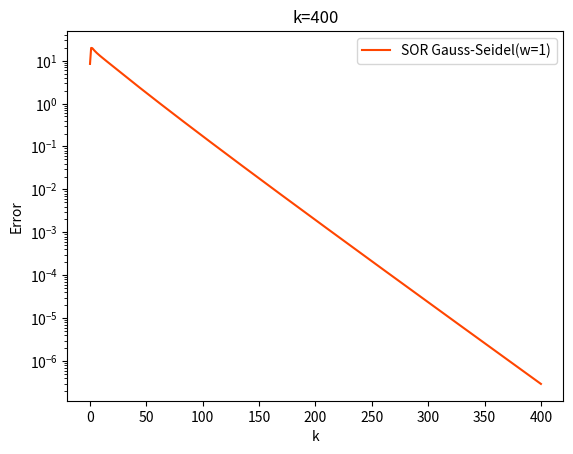

This chart was generated by the following Python code:
import copy 
import matplotlib.pyplot as plt
#import numpy as np
import matplotlib as mpl


import tqdm
from tqdm import tqdm


##########################################################################################

def real_True(number): # turn complex number to negative
    if isinstance(number, int):
        return number
    elif isinstance(number, float):
        return number
    elif isinstance(number, complex):
        return -100

    
def int_True(number): # return int
    if isinstance(number, complex):
        return 0
    elif (number % 1==0):
        return -1
    else:
        return 0
    


def IBcboundary(i, j ,  x_len, y_len, d, r): # calculate boundary points for each i,j
    
    x = i * d
    y = j * d
    i_B1a_0= (x_len/2 - ( (r**2) - (y-y_len/2)**2 )**(1/2))/d
    i_B2b_0=(x_len/2 + ( (r**2) - (y-y_len/2)**2 )**(1/2))/d
    j_B1a_0=(y_len/2 - ( (r**2) - (x-x_len/2)**2 )**(1/2))/d
    j_B2b_0=(y_len/2 + ( (r**2) - (x-x_len/2)**2 )**(1/2))/d


    i_B1a= int(real_True(i_B1a_0)) 
    i_B2b=int(real_True(i_B2b_0)) +1 + int_True(i_B2b_0)
    j_B1a=int(real_True(j_B1a_0))
    j_B2b=int(real_True(j_B2b_0))+1 + int_True(j_B2b_0)



    return i_B1a, i_B2b, j_B1a, j_B2b
##########################################################################################




##########################################################################################

def IBcondiitionor(  i_B1a, i_B2b, j_B1a, j_B2b, j_max, i_max): # use each EP i,j to classify each EP
    GeneralP = [[0 for _ in range(0,j_max+1)] for _ in range(0,i_max+1)]
    P_xbl0 = copy.deepcopy(GeneralP)
    P_xbh0 = copy.deepcopy(GeneralP)
    P_ybl0 = copy.deepcopy(GeneralP)
    P_ybh0 = copy.deepcopy(GeneralP)


    C_xbl = copy.deepcopy(GeneralP)
    C_xbh = copy.deepcopy(GeneralP)
    C_ybl = copy.deepcopy(GeneralP)
    C_ybh = copy.deepcopy(GeneralP)

    C_edge = copy.deepcopy(GeneralP)

    C_xlyl = copy.deepcopy(GeneralP)
    C_xlyh = copy.deepcopy(GeneralP)
    C_xhyl = copy.deepcopy(GeneralP)
    C_xhyh = copy.deepcopy(GeneralP)

    

    a = 1
    b = 10
    c = 41
    d = 51


    for j in range(1,j_max):
        if i_B1a[j]>0:
            P_xbl0[j][i_B1a[j]] = a
        if i_B2b[j]>0:
            P_xbh0[j][i_B2b[j]] = b
    for i in range(1,i_max):
        if j_B1a[i]>0:
            P_ybl0[j_B1a[i]][i] = c
        if j_B2b[i]>0:
            P_ybh0[j_B2b[i]][i] = d

    for j in range(1,j_max):
        for i in range(1,i_max):
            if ((P_xbl0[j][i] + P_xbh0[j][i]==a+b) or (P_ybl0[j][i] + P_ybh0[j][i]==c+d)): # find out grid point just on the edge -->C_edge
                C_edge[j][i] = 1  

            if (P_xbl0[j][i] + P_ybl0[j][i] == a+c):     # find out where the edge cut x and y line, where x low y low -->C_xlyl
                C_xlyl[j][i] = 1 - C_edge[j][i]
            if (P_xbl0[j][i] + P_ybh0[j][i] == a+d):   # find out where the edge cut x and y line, where x low y high -->C_xlyh
                C_xlyh[j][i] = 1 - C_edge[j][i]
            if (P_xbh0[j][i] + P_ybl0[j][i] == b+c):   # find out where the edge cut x and y line, where x high y low -->C_xhyl
                C_xhyl[j][i] = 1 - C_edge[j][i]
            if (P_xbh0[j][i] + P_ybh0[j][i] == b+d):   # find out where the edge cut x and y line, where x high y high -->C_xhyh
                C_xhyh[j][i] = 1 - C_edge[j][i]
            
            special = C_edge[j][i] +  C_xlyl[j][i] + C_xlyh[j][i] + C_xhyl[j][i]  + C_xhyh[j][i]
        
    for j in range(1,j_max):
        for i in range(1,int(i_max/2)):

            C_xbl[j][i] = P_xbl0[j][i]//a - C_edge[j][i] -  C_xlyl[j][i] - C_xlyh[j][i] # find out where edge ONLY cut x low lines 
    
    for j in range(1,j_max):
        for i in range(int(i_max/2),i_max):

            C_xbh[j][i] = P_xbh0[j][i]//b - C_edge[j][i]  - C_xhyl[j][i] - C_xhyh[j][i] # find out where edge ONLY cut x high lines 

    for j in range(1,int(j_max/2)):
        for i in range(1,i_max):
            C_ybl[j][i] = P_ybl0[j][i]//c - C_edge[j][i] - C_xlyl[j][i]  - C_xhyl[j][i] # find out where edge ONLY cut y low lines

    for j in range(int(j_max/2),j_max):
        for i in range(1,i_max):
            C_ybh[j][i] = P_ybh0[j][i]//d - C_edge[j][i]  - C_xlyh[j][i]  - C_xhyh[j][i] # find out where edge ONLY cut y high lines 

    

    return C_xbl, C_xbh, C_ybl, C_ybh, C_edge, C_xlyl, C_xlyh, C_xhyl, C_xhyh
##########################################################################################








##########################################################################################
def Cinner_and_IBi(i_max, j_max, i_Bmin, i_Bmax, j_Bmin, j_Bmax, C_xbl, C_xbh, C_ybl, C_ybh, C_edge, C_xlyl, C_xlyh, C_xhyl, C_xhyh):

    C_total = copy.deepcopy(C_xbl)
    C_inner = copy.deepcopy(C_xbl)

    for j in range(0,j_Bmax+1):
        for i in range(0,i_Bmax+1):
            C_total[j][i] = C_xbl[j][i] + C_xbh[j][i] + C_ybl[j][i] + C_ybh[j][i] + C_edge[j][i] + C_xlyl[j][i] + C_xlyh[j][i] + C_xhyl[j][i] + C_xhyh[j][i]
            C_inner[j][i] = 1 - C_total[j][i]

    i_l = [0 for _ in range(0, j_max+1)]
    i_h = [0 for _ in range(0, j_max+1)]



    for j in range(0,j_Bmin):
        for i in range(0,i_max):
            C_inner[j][i] = 0

    for j in range(j_Bmax+1,j_max):
        for i in range(0,i_max):
            C_inner[j][i] = 0

    
    for j in range(j_Bmin,j_Bmax+1):
        for i in range(0,i_max+1):
            if C_total[j][i] == 1:
                i_l[j] = i
                break
            else: C_inner[j][i] -= 1
        for i in range(i_max,i_Bmin,-1):
            if C_total[j][i] == 1:
                i_h[j] = i
                break
            else: C_inner[j][i] -= 1

    for j in range(0,j_max+1):
        for i in range(0,i_max+1):
            if C_inner[j][i] < 0: C_inner[j][i] = 0
    
    return C_inner, C_total, i_l, i_h # C_total means the total inner boundary, while C_inner is the points in the inner boundary
##########################################################################################


    
##########################################################################################
def calculator_GSSOR(P_inputSOR, j_limlow, j_limhigh, i_limlow, i_limhigh , w): #Gauss Sadiel SOR method Pin-->Pout
    PgSOR = copy.deepcopy(P_inputSOR)
    for j in range(j_limlow, j_limhigh+1):
        for i in range(i_limlow, i_limhigh+1): 
            PgSOR[j][i] = \
                1/4 * (  PgSOR[j][i-1] + P_inputSOR[j][i+1] + PgSOR[j-1][i] + P_inputSOR[j+1][i] )*w + (1-w)*P_inputSOR[j][i]
    return PgSOR




def Point_Calculator_IBGSSOR(P, PgSOR, j, i, w, C_inner, C_total, C_xbl, C_xbh, C_ybl, C_ybh, C_edge, C_xlyl, C_xlyh, C_xhyl, C_xhyh):
    

    PgSOR[j][i] = \
        (1/4 * (  PgSOR[j][i-1] + P[j][i+1] + PgSOR[j-1][i] + P[j+1][i] )*w + (1-w)*P[j][i])*(1-C_inner[j][i]) \
        + C_inner[j][i] * 1
    
    return PgSOR[j][i]
##########################################################################################

##########################################################################################
def IB1_cal(a,b,c):
    P = (a*4/3+8/3+b+c)/6
    return P
##########################################################################################

##########################################################################################
def IB2_cal(a,b):
    P = (a+b)/6 + 2/3
    return P
##########################################################################################
    
        
    








##########################################################################################
def GSSOR_Solver(P_input, i_max, j_max, i_Bmin, i_Bmax, j_Bmin, j_Bmax, i_l, i_h, w , \
                 C_inner, C_total, C_xbl, C_xbh, C_ybl, C_ybh, C_edge, C_xlyl, C_xlyh, C_xhyl, C_xhyh):

    # Solve for low GP
    P = copy.deepcopy(P_input)
    
    P = calculator_GSSOR(P, 1 , j_Bmin-1, 1 , i_max-1 , w)

    # Solve for EP + GP in middle
    PgSOR = copy.deepcopy(P)

    for j in range(0,j_max):
        for i in range(0, i_max):
            PgSOR[j][i] = Point_Calculator_IBGSSOR(P, PgSOR, j, i, w,\
                                               C_inner, C_total, C_xbl, C_xbh, C_ybl, C_ybh, C_edge, C_xlyl, C_xlyh, C_xhyl, C_xhyh)
        P = PgSOR

    

    return P
    
##########################################################################################



def Res(r,Pin,d,i_l,i_h,i_max,j_max): #calcuate residual (Pin, source)-->Rout
    P = copy.deepcopy(Pin)
    rc = copy.deepcopy(r)
    for j in range(1,j_max):
        for i in range(1,i_l[j]): 
            rc[j][i] = \
                ( P[j][i-1] + P[j][i+1] + P[j-1][i] + P[j+1][i] - 4*P[j][i] ) #*(d**2)
        for i in range(i_h[j]+1,i_max): 
            rc[j][i] = \
                ( P[j][i-1] + P[j][i+1] + P[j-1][i] + P[j+1][i] - 4*P[j][i] ) #*(d**2)
    return rc

def Error(r_in, i_max, j_max): #calculate error Rin-->e out
    r = copy.deepcopy(r_in)
    e = 0
    for j in range(1,j_max):
        for i in range(1,i_max): 
            e += abs(r[j][i])   #**2
    return e



############


def eploting(   e1,   d,    Kmax     ):
    x = [0 for _ in range(0, Kmax+1)]
    for c in range(0,Kmax+1):
        x[c] = c
    plt.plot(x, e1, color = 'orangered', label = 'SOR Gauss-Seidel(w=1)')
    plt.legend()

    plt.yscale('log')
    plt.xlabel('k')
    plt.ylabel('Error')
    #plt.ylim(0,1)
    #plt.ylim(0,10**(-6))

    plt.title("k=%d"%Kmax)





    plt.show()




def Ploting3D(P):
    import matplotlib.pyplot as plt
    from mpl_toolkits.mplot3d import Axes3D
    import numpy as np

    # 直接使用您的 Python 列表格式数据
    data = P














    # 转换为 NumPy 数组以便处理
    data_np = np.array(data)

    # 获取数据的行数和列数
    rows, cols = len(data), len(data[0])

    # 创建 x 和 y 的坐标网格
    x = np.linspace(0, cols - 1, cols)
    y = np.linspace(0, rows - 1, rows)
    x, y = np.meshgrid(x, y)

    # 创建 3D 图像
    fig = plt.figure()
    ax = fig.add_subplot(111, projection='3d')

    # 绘制 3D 表面图
    ax.plot_surface(x, y, data_np, cmap='viridis')

    # 设置轴标签
    ax.set_xlabel('X Axis')
    ax.set_ylabel('Y Axis')
    ax.set_zlabel('Z Axis')

    # 显示图像
    plt.show()


 
        

##########################################################################################
##########################################################################################
##########################################################################################
##########################################################################################


def main():

    ########## input mathematical domain inforamtion
    x_len = y_len = len = 1
    r = 0.25
    x_c = x_len/2
    y_c = y_len/2


    ######### input numerical grid information
    size = 32

    d = len/size


    ######### create grid information
    i_max = int(x_len/d)  # i in [0,i_max]
    j_max = int(y_len/d)


    P = [[0 for _ in range(0,j_max+1)] for _ in range(0,i_max+1)]

    import random
    for j in range(1,y_len-1):
        for i in range(1,x_len-1):
            P[j][i] = random.randint(-1,1)




    ######### define inner boundary limit
    i_Bmin = int((x_c-r)/d)
    i_Bmax = int((x_c+r)/d) +1 +  int_True((x_c+r)/d)
    j_Bmin = int((y_c-r)/d)
    j_Bmax = int((y_c+r)/d) +1 +  int_True((y_c+r)/d)


    ######### define inner boundary
    iline = [0 for _ in range(0,i_max+1)]
    jline = [0 for _ in range(0,j_max+1)]

    i_B1a = copy.deepcopy(iline)
    i_B2b = copy.deepcopy(iline)
    j_B1a = copy.deepcopy(jline)
    j_B2b = copy.deepcopy(jline)



    for j in range(j_Bmin,j_Bmax+1):
        for i in range(i_Bmin, i_Bmax+1):
            i_B1a[j], i_B2b[j], j_B1a[i], j_B2b[i] = IBcboundary(i, j ,  x_len, y_len, d, r)


    C_xbl, C_xbh, C_ybl, C_ybh, C_edge, C_xlyl, C_xlyh, C_xhyl, C_xhyh = IBcondiitionor(  i_B1a, i_B2b, j_B1a, j_B2b, j_max, i_max)

    C_inner, C_total, i_l, i_h = Cinner_and_IBi(i_max, j_max, i_Bmin, i_Bmax, j_Bmin, j_Bmax, \
                                                C_xbl, C_xbh, C_ybl, C_ybh, C_edge, C_xlyl, C_xlyh, C_xhyl, C_xhyh)     




    ##################################################### Iteration Part ###################################################################################

    w =1
    Kmax = 400


    r1 = copy.deepcopy(P)
    e1 = [0 for _ in range(0,Kmax+1)]



    P_input = copy.deepcopy(P)
    

    for k in tqdm(range(0,Kmax+1)):

        P = GSSOR_Solver(P_input, i_max, j_max, i_Bmin, i_Bmax, j_Bmin, j_Bmax, i_l, i_h, w , \
                 C_inner, C_total, C_xbl, C_xbh, C_ybl, C_ybh, C_edge, C_xlyl, C_xlyh, C_xhyl, C_xhyh)
        P_input = copy.deepcopy(P)

        r1 = Res(r1,P,d,i_l,i_h,i_max,j_max)
        e1[k] = Error(r1, i_max, j_max)
        
    #print(P)
    #Ploting3D(P)


    eploting(   e1,   d,    Kmax     )
    


    




















'''



'''



if __name__ == "__main__":
    main()
